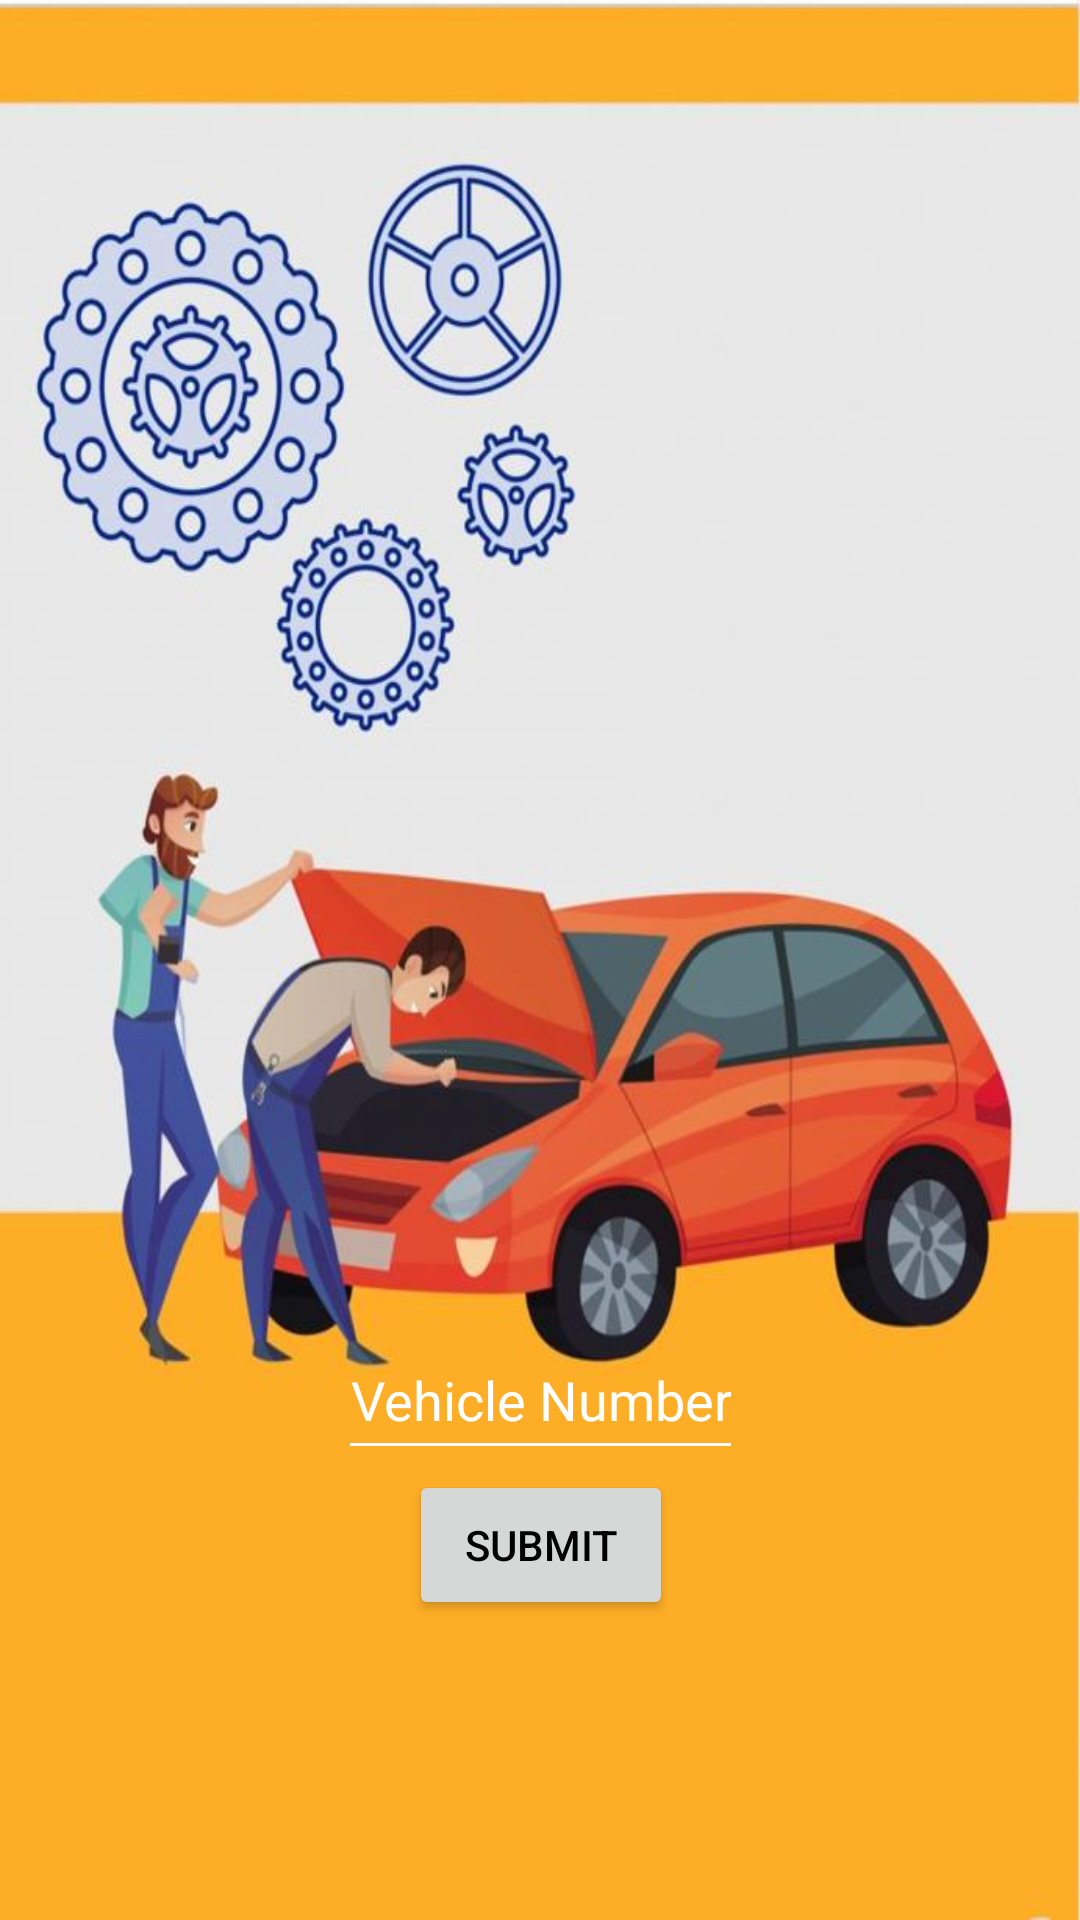

Here is an Android app screen rendered from its layout file. Give the layout XML and the strings, colors and styles it references.
<!-- AndroidManifest.xml: application theme Theme.SubbaiahMultiBrandAuto -->
<!-- res/layout/activity_main.xml -->
<?xml version="1.0" encoding="utf-8"?>
<layout xmlns:android="http://schemas.android.com/apk/res/android"
    xmlns:app="http://schemas.android.com/apk/res-auto"
    >
    <androidx.constraintlayout.widget.ConstraintLayout
        android:layout_width="match_parent"
        android:background="@drawable/background"
        android:layout_height="match_parent">
        <EditText
            android:id="@+id/getVehicleNo"
            android:layout_width="wrap_content"
            android:layout_height="50dp"
            android:backgroundTint="@color/white"
            android:gravity="center"
            android:hint="Vehicle Number"
            android:inputType="textCapCharacters"
            android:textAlignment="center"
            android:textAllCaps="true"
            android:textColor="@color/white"
            android:textColorHint="@color/white"
            app:layout_constraintBottom_toTopOf="@+id/submitBtn"
            app:layout_constraintEnd_toEndOf="parent"
            app:layout_constraintStart_toStartOf="parent" />

        <Button
            android:id="@+id/submitBtn"
            android:layout_width="wrap_content"
            android:layout_height="50dp"
            android:text="Submit"
            android:textColor="@color/black"
            android:layout_marginBottom="100dp"
            app:layout_constraintBottom_toBottomOf="parent"
            app:layout_constraintEnd_toEndOf="@+id/getVehicleNo"
            app:layout_constraintStart_toStartOf="@+id/getVehicleNo"/>


        <RelativeLayout
            android:id="@+id/rlLoader"
            android:layout_width="match_parent"
            android:layout_height="match_parent"
            android:background="#cc000000"
            android:clickable="true"
            android:visibility="gone">

            <ProgressBar
                android:id="@+id/progressBarSmall"
                style="?android:attr/progressBarStyleSmall"
                android:layout_width="wrap_content"
                android:layout_height="wrap_content"
                android:layout_centerInParent="true"
                android:layout_gravity="center"
                android:background="@android:color/transparent"
                android:indeterminate="true"
                android:indeterminateTint="@color/white"
                android:progressTint="@color/white"
                android:visibility="visible" />

            <TextView
                android:layout_width="wrap_content"
                android:layout_height="wrap_content"
                android:layout_below="@id/progressBarSmall"
                android:layout_centerHorizontal="true"
                android:gravity="center"
                android:padding="5dp"
                android:text="Loading"
                android:textColor="@android:color/white" />

        </RelativeLayout>

    </androidx.constraintlayout.widget.ConstraintLayout>


</layout>
<!-- resources referenced by this layout -->
<resources>
  <color name="black">#FF000000</color>
  <color name="white">#FFFFFFFF</color>
  <!-- drawable background: jpeg bitmap (drawable, 50313 bytes) -->
  <style name="Theme.SubbaiahMultiBrandAuto" parent="Theme.MaterialComponents.DayNight.NoActionBar">
          
          <item name="colorPrimary">@color/white</item>
          <item name="colorPrimaryVariant">@color/purple_700</item>
          <item name="colorOnPrimary">@color/white</item>
          
          <item name="colorSecondary">@color/teal_200</item>
          <item name="colorSecondaryVariant">@color/teal_700</item>
          <item name="colorOnSecondary">@color/black</item>
          
          <item name="android:statusBarColor">?attr/colorPrimaryVariant</item>
          
      </style>
  <color name="purple_700">#FF3700B3</color>
  <color name="teal_200">#FF03DAC5</color>
  <color name="teal_700">#FF018786</color>
</resources>
